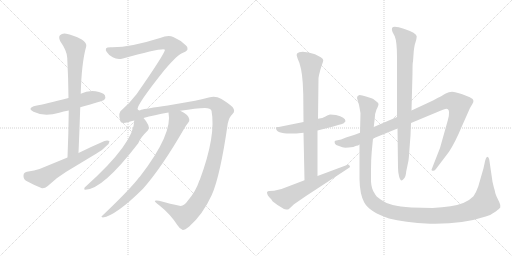
t = 0.00 s
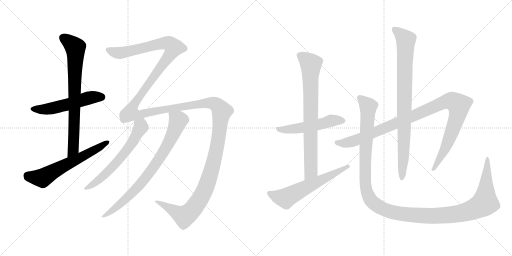
t = 2.28 s
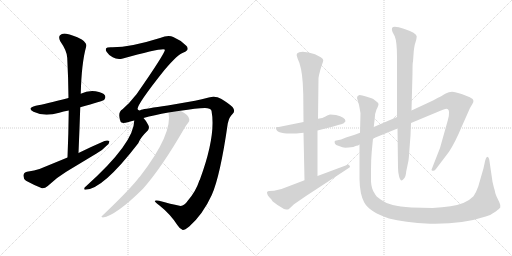
t = 4.55 s
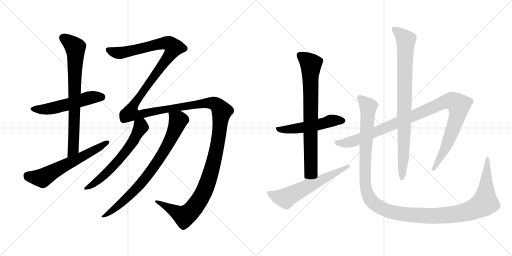
t = 6.83 s
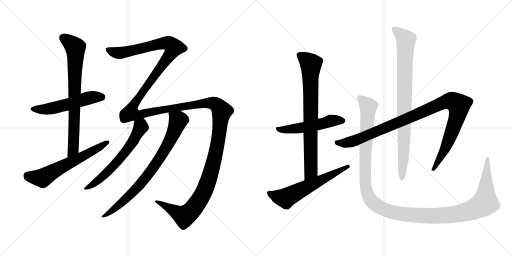
t = 9.11 s
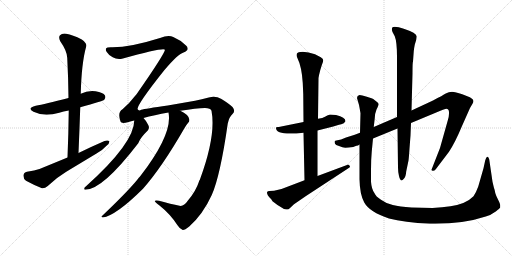
t = 11.39 s

The animated SVG that drew these frames (rendered in a browser with its animation timeline set to each time). Animation: 12 CSS @keyframes rules; one cycle of 11.39 s.

<svg version="1.1" viewBox="0 0 2048 1024" xmlns="http://www.w3.org/2000/svg">
  <g stroke="lightgray" stroke-dasharray="1,1" stroke-width="1" transform="scale(4, 4)">
    <line x1="0" y1="0" x2="256" y2="256"></line>
    <line x1="256" y1="0" x2="0" y2="256"></line>
    <line x1="128" y1="0" x2="128" y2="256"></line>
    <line x1="0" y1="128" x2="256" y2="128"></line>
    <line x1="256" y1="0" x2="512" y2="256"></line>
    <line x1="512" y1="0" x2="256" y2="256"></line>
    <line x1="384" y1="0" x2="384" y2="256"></line>
    <line x1="256" y1="128" x2="512" y2="128"></line>
  </g>
<g transform="scale(1, -1) translate(0, -850)">
   <style type="text/css">
    @keyframes keyframes0 {
      from {
       stroke: black;
       stroke-dashoffset: 537;
       stroke-width: 128;
       }
       64% {
       animation-timing-function: step-end;
       stroke: black;
       stroke-dashoffset: 0;
       stroke-width: 128;
       }
       to {
       stroke: black;
       stroke-width: 1024;
       }
       }
       #make-me-a-hanzi-animation-0 {
         animation: keyframes0 0.687012s both;
         animation-delay: 0.000000s;
         animation-timing-function: linear;
       }
    @keyframes keyframes1 {
      from {
       stroke: black;
       stroke-dashoffset: 757;
       stroke-width: 128;
       }
       71% {
       animation-timing-function: step-end;
       stroke: black;
       stroke-dashoffset: 0;
       stroke-width: 128;
       }
       to {
       stroke: black;
       stroke-width: 1024;
       }
       }
       #make-me-a-hanzi-animation-1 {
         animation: keyframes1 0.866048s both;
         animation-delay: 0.687012s;
         animation-timing-function: linear;
       }
    @keyframes keyframes2 {
      from {
       stroke: black;
       stroke-dashoffset: 616;
       stroke-width: 128;
       }
       67% {
       animation-timing-function: step-end;
       stroke: black;
       stroke-dashoffset: 0;
       stroke-width: 128;
       }
       to {
       stroke: black;
       stroke-width: 1024;
       }
       }
       #make-me-a-hanzi-animation-2 {
         animation: keyframes2 0.751302s both;
         animation-delay: 1.553060s;
         animation-timing-function: linear;
       }
    @keyframes keyframes3 {
      from {
       stroke: black;
       stroke-dashoffset: 1815;
       stroke-width: 128;
       }
       86% {
       animation-timing-function: step-end;
       stroke: black;
       stroke-dashoffset: 0;
       stroke-width: 128;
       }
       to {
       stroke: black;
       stroke-width: 1024;
       }
       }
       #make-me-a-hanzi-animation-3 {
         animation: keyframes3 1.727051s both;
         animation-delay: 2.304362s;
         animation-timing-function: linear;
       }
    @keyframes keyframes4 {
      from {
       stroke: black;
       stroke-dashoffset: 619;
       stroke-width: 128;
       }
       67% {
       animation-timing-function: step-end;
       stroke: black;
       stroke-dashoffset: 0;
       stroke-width: 128;
       }
       to {
       stroke: black;
       stroke-width: 1024;
       }
       }
       #make-me-a-hanzi-animation-4 {
         animation: keyframes4 0.753743s both;
         animation-delay: 4.031413s;
         animation-timing-function: linear;
       }
    @keyframes keyframes5 {
      from {
       stroke: black;
       stroke-dashoffset: 791;
       stroke-width: 128;
       }
       72% {
       animation-timing-function: step-end;
       stroke: black;
       stroke-dashoffset: 0;
       stroke-width: 128;
       }
       to {
       stroke: black;
       stroke-width: 1024;
       }
       }
       #make-me-a-hanzi-animation-5 {
         animation: keyframes5 0.893717s both;
         animation-delay: 4.785156s;
         animation-timing-function: linear;
       }
    @keyframes keyframes6 {
      from {
       stroke: black;
       stroke-dashoffset: 526;
       stroke-width: 128;
       }
       63% {
       animation-timing-function: step-end;
       stroke: black;
       stroke-dashoffset: 0;
       stroke-width: 128;
       }
       to {
       stroke: black;
       stroke-width: 1024;
       }
       }
       #make-me-a-hanzi-animation-6 {
         animation: keyframes6 0.678060s both;
         animation-delay: 5.678874s;
         animation-timing-function: linear;
       }
    @keyframes keyframes7 {
      from {
       stroke: black;
       stroke-dashoffset: 773;
       stroke-width: 128;
       }
       72% {
       animation-timing-function: step-end;
       stroke: black;
       stroke-dashoffset: 0;
       stroke-width: 128;
       }
       to {
       stroke: black;
       stroke-width: 1024;
       }
       }
       #make-me-a-hanzi-animation-7 {
         animation: keyframes7 0.879069s both;
         animation-delay: 6.356934s;
         animation-timing-function: linear;
       }
    @keyframes keyframes8 {
      from {
       stroke: black;
       stroke-dashoffset: 606;
       stroke-width: 128;
       }
       66% {
       animation-timing-function: step-end;
       stroke: black;
       stroke-dashoffset: 0;
       stroke-width: 128;
       }
       to {
       stroke: black;
       stroke-width: 1024;
       }
       }
       #make-me-a-hanzi-animation-8 {
         animation: keyframes8 0.743164s both;
         animation-delay: 7.236003s;
         animation-timing-function: linear;
       }
    @keyframes keyframes9 {
      from {
       stroke: black;
       stroke-dashoffset: 1058;
       stroke-width: 128;
       }
       77% {
       animation-timing-function: step-end;
       stroke: black;
       stroke-dashoffset: 0;
       stroke-width: 128;
       }
       to {
       stroke: black;
       stroke-width: 1024;
       }
       }
       #make-me-a-hanzi-animation-9 {
         animation: keyframes9 1.111003s both;
         animation-delay: 7.979167s;
         animation-timing-function: linear;
       }
    @keyframes keyframes10 {
      from {
       stroke: black;
       stroke-dashoffset: 867;
       stroke-width: 128;
       }
       74% {
       animation-timing-function: step-end;
       stroke: black;
       stroke-dashoffset: 0;
       stroke-width: 128;
       }
       to {
       stroke: black;
       stroke-width: 1024;
       }
       }
       #make-me-a-hanzi-animation-10 {
         animation: keyframes10 0.955566s both;
         animation-delay: 9.090169s;
         animation-timing-function: linear;
       }
    @keyframes keyframes11 {
      from {
       stroke: black;
       stroke-dashoffset: 1338;
       stroke-width: 128;
       }
       81% {
       animation-timing-function: step-end;
       stroke: black;
       stroke-dashoffset: 0;
       stroke-width: 128;
       }
       to {
       stroke: black;
       stroke-width: 1024;
       }
       }
       #make-me-a-hanzi-animation-11 {
         animation: keyframes11 1.338867s both;
         animation-delay: 10.045736s;
         animation-timing-function: linear;
       }
</style>
<path d="M 321 421 Q 411 446 417 451 Q 424 460 420 468 Q 413 480 382 485 Q 351 489 323 475 L 274 458 Q 178 433 143 427 Q 106 418 134 403 Q 176 382 237 399 Q 253 405 275 408 L 321 421 Z" fill="lightgray"></path> 
<path d="M 314 238 Q 318 332 321 421 L 323 475 Q 326 598 345 665 Q 348 677 327 692 Q 290 711 265 715 Q 249 718 240 709 Q 233 702 241 685 Q 269 645 269 618 Q 273 542 274 458 L 275 408 Q 274 318 270 220 C 269 190 313 208 314 238 Z" fill="lightgray"></path> 
<path d="M 270 220 L 158 174 Q 139 167 108 163 Q 95 160 94 149 Q 93 134 104 127 Q 131 112 168 97 Q 180 96 191 106 Q 225 139 265 163 L 386 236 Q 410 249 425 266 Q 438 276 438 285 Q 431 291 418 286 Q 367 264 314 238 L 270 220 Z" fill="lightgray"></path> 
<path d="M 751 47 Q 735 23 718 27 Q 684 34 636 47 Q 620 50 619 46 Q 620 42 638 28 Q 681 -6 710 -51 Q 720 -67 731 -70 Q 738 -71 757 -56 Q 812 -7 847 70 Q 881 146 911 356 Q 917 383 930 394 Q 943 406 930 422 Q 914 437 884 455 Q 862 468 835 460 Q 807 453 780 447 L 671 428 Q 581 415 565 411 Q 555 404 550 414 Q 551 436 657 569 Q 711 633 734 640 Q 750 647 750 654 Q 751 663 744 668 Q 722 690 693 702 Q 674 712 640 698 Q 517 659 443 661 Q 427 661 424 656 Q 421 650 427 642 Q 434 630 451 621 Q 467 611 488 615 Q 656 661 660 651 Q 657 632 544 470 Q 541 469 540 466 Q 519 438 490 413 Q 469 401 482 364 Q 485 354 514 362 Q 524 366 537 368 L 574 378 Q 616 390 674 400 L 721 407 Q 785 417 820 418 Q 842 418 846 407 Q 865 308 799 130 Q 796 127 796 124 Q 783 84 751 47 Z" fill="lightgray"></path> 
<path d="M 537 368 Q 537 278 343 104 Q 337 101 337 95 Q 336 91 341 91 Q 410 91 553 277 Q 560 298 592 329 Q 599 338 593 350 Q 584 368 574 378 C 555 401 539 398 537 368 Z" fill="lightgray"></path> 
<path d="M 674 400 Q 692 315 560 144 Q 554 138 549 131 Q 509 82 409 -13 Q 402 -17 411 -20 Q 463 -13 572 95 Q 647 180 737 336 Q 746 352 752 358 Q 759 364 757 373 Q 754 392 721 407 C 695 421 670 430 674 400 Z" fill="lightgray"></path> 
<path d="M 1344 390 L 1320 392 Q 1308 388 1300 383 Q 1292 378 1272 375 L 1214 362 L 1120 343 Q 1116 342 1111 342 Q 1106 342 1104 340 L 1104 338 Q 1104 307 1214 319 L 1270 328 L 1333 344 L 1356 351 Q 1365 353 1375 357 L 1382 365 Q 1382 381 1344 390 Z" fill="lightgray"></path> 
<path d="M 1272 375 L 1274 538 L 1276 549 Q 1282 575 1287 589 Q 1293 603 1293 609 Q 1293 615 1283 621 L 1260 633 Q 1233 643 1211 643 Q 1176 643 1190 617 Q 1207 583 1211 518 L 1213 473 L 1214 362 L 1214 319 L 1218 129 C 1219 99 1270 116 1270 146 L 1270 328 L 1272 375 Z" fill="lightgray"></path> 
<path d="M 1218 129 L 1126 94 L 1096 87 L 1078 86 Q 1070 86 1068 81 Q 1067 70 1085 53 L 1090 45 Q 1110 28 1136 14 Q 1146 12 1150 12 Q 1154 12 1160 18 L 1176 33 L 1224 66 L 1392 176 Q 1400 180 1400 183 Q 1400 185 1396 190 Q 1392 194 1388 190 L 1270 146 L 1218 129 Z" fill="lightgray"></path> 
<path d="M 1440 319 L 1419 311 L 1384 300 Q 1362 290 1350 289 Q 1338 288 1338 283 L 1340 275 Q 1342 270 1356 266 Q 1371 259 1381 259 Q 1392 259 1413 262 Q 1421 266 1426 267 Q 1432 267 1438 272 L 1492 296 L 1590 336 L 1644 358 L 1764 408 Q 1781 415 1785 415 Q 1796 415 1796 401 Q 1797 386 1791 368 L 1760 258 L 1726 171 Q 1726 167 1731 167 Q 1737 166 1743 173 L 1796 243 Q 1820 279 1848 346 L 1880 418 L 1890 435 Q 1900 450 1884 458 Q 1877 463 1849 473 Q 1821 483 1808 483 Q 1795 483 1783 476 Q 1772 469 1732 448 L 1646 408 L 1588 382 L 1495 342 L 1440 319 Z" fill="lightgray"></path> 
<path d="M 1590 336 L 1592 180 Q 1592 162 1596 146 Q 1603 116 1617 137 Q 1623 144 1625 165 L 1634 208 Q 1636 223 1638 256 L 1642 308 L 1644 358 L 1646 408 L 1650 557 Q 1650 602 1652 604 L 1655 645 Q 1657 662 1659 671 L 1665 691 L 1667 704 Q 1667 718 1615 735 Q 1593 743 1579 743 Q 1562 743 1570 722 L 1579 705 Q 1588 683 1588 622 L 1588 382 L 1590 336 Z" fill="lightgray"></path> 
<path d="M 1495 342 L 1499 377 Q 1499 395 1506 412 Q 1514 428 1514 433 Q 1514 438 1508 442 L 1498 450 Q 1494 454 1486 457 L 1464 464 Q 1448 470 1438 470 Q 1428 468 1428 458 L 1432 444 Q 1436 432 1438 420 L 1442 397 L 1440 319 L 1438 272 L 1438 133 Q 1439 73 1457 40 Q 1478 2 1556 -24 Q 1616 -40 1720 -45 L 1741 -45 Q 1855 -45 1943 -16 Q 1961 -12 1983 4 Q 1999 17 2001 20 L 2001 29 Q 2001 34 1992 52 Q 1983 70 1981 78 Q 1980 86 1978 92 Q 1976 97 1974 106 L 1970 123 L 1957 212 Q 1955 222 1949 223 Q 1945 223 1941 209 L 1934 177 L 1913 104 Q 1904 79 1894 65 Q 1864 34 1802 25 Q 1770 20 1730 18 L 1646 20 Q 1598 24 1571 30 Q 1544 36 1524 51 Q 1503 64 1497 79 Q 1486 95 1484 123 L 1484 170 Q 1484 213 1487 244 L 1492 296 L 1495 342 Z" fill="lightgray"></path> 
      <clipPath id="make-me-a-hanzi-clip-0">
      <path d="M 321 421 Q 411 446 417 451 Q 424 460 420 468 Q 413 480 382 485 Q 351 489 323 475 L 274 458 Q 178 433 143 427 Q 106 418 134 403 Q 176 382 237 399 Q 253 405 275 408 L 321 421 Z" fill="lightgray"></path>
      </clipPath>
      <path clip-path="url(#make-me-a-hanzi-clip-0)" d="M 135 416 L 208 416 L 362 460 L 410 460 " fill="none" id="make-me-a-hanzi-animation-0" stroke-dasharray="409 818" stroke-linecap="round"></path>

      <clipPath id="make-me-a-hanzi-clip-1">
      <path d="M 314 238 Q 318 332 321 421 L 323 475 Q 326 598 345 665 Q 348 677 327 692 Q 290 711 265 715 Q 249 718 240 709 Q 233 702 241 685 Q 269 645 269 618 Q 273 542 274 458 L 275 408 Q 274 318 270 220 C 269 190 313 208 314 238 Z" fill="lightgray"></path>
      </clipPath>
      <path clip-path="url(#make-me-a-hanzi-clip-1)" d="M 252 699 L 292 670 L 302 656 L 293 253 L 275 228 " fill="none" id="make-me-a-hanzi-animation-1" stroke-dasharray="629 1258" stroke-linecap="round"></path>

      <clipPath id="make-me-a-hanzi-clip-2">
      <path d="M 270 220 L 158 174 Q 139 167 108 163 Q 95 160 94 149 Q 93 134 104 127 Q 131 112 168 97 Q 180 96 191 106 Q 225 139 265 163 L 386 236 Q 410 249 425 266 Q 438 276 438 285 Q 431 291 418 286 Q 367 264 314 238 L 270 220 Z" fill="lightgray"></path>
      </clipPath>
      <path clip-path="url(#make-me-a-hanzi-clip-2)" d="M 110 148 L 170 138 L 432 282 " fill="none" id="make-me-a-hanzi-animation-2" stroke-dasharray="488 976" stroke-linecap="round"></path>

      <clipPath id="make-me-a-hanzi-clip-3">
      <path d="M 751 47 Q 735 23 718 27 Q 684 34 636 47 Q 620 50 619 46 Q 620 42 638 28 Q 681 -6 710 -51 Q 720 -67 731 -70 Q 738 -71 757 -56 Q 812 -7 847 70 Q 881 146 911 356 Q 917 383 930 394 Q 943 406 930 422 Q 914 437 884 455 Q 862 468 835 460 Q 807 453 780 447 L 671 428 Q 581 415 565 411 Q 555 404 550 414 Q 551 436 657 569 Q 711 633 734 640 Q 750 647 750 654 Q 751 663 744 668 Q 722 690 693 702 Q 674 712 640 698 Q 517 659 443 661 Q 427 661 424 656 Q 421 650 427 642 Q 434 630 451 621 Q 467 611 488 615 Q 656 661 660 651 Q 657 632 544 470 Q 541 469 540 466 Q 519 438 490 413 Q 469 401 482 364 Q 485 354 514 362 Q 524 366 537 368 L 574 378 Q 616 390 674 400 L 721 407 Q 785 417 820 418 Q 842 418 846 407 Q 865 308 799 130 Q 796 127 796 124 Q 783 84 751 47 Z" fill="lightgray"></path>
      </clipPath>
      <path clip-path="url(#make-me-a-hanzi-clip-3)" d="M 432 650 L 454 641 L 497 639 L 658 678 L 678 675 L 696 660 L 636 568 L 562 474 L 531 425 L 525 396 L 563 393 L 638 410 L 846 438 L 874 424 L 887 405 L 870 269 L 847 172 L 818 87 L 782 27 L 738 -15 L 623 44 " fill="none" id="make-me-a-hanzi-animation-3" stroke-dasharray="1687 3374" stroke-linecap="round"></path>

      <clipPath id="make-me-a-hanzi-clip-4">
      <path d="M 537 368 Q 537 278 343 104 Q 337 101 337 95 Q 336 91 341 91 Q 410 91 553 277 Q 560 298 592 329 Q 599 338 593 350 Q 584 368 574 378 C 555 401 539 398 537 368 Z" fill="lightgray"></path>
      </clipPath>
      <path clip-path="url(#make-me-a-hanzi-clip-4)" d="M 545 363 L 563 347 L 562 339 L 502 240 L 402 136 L 343 97 " fill="none" id="make-me-a-hanzi-animation-4" stroke-dasharray="491 982" stroke-linecap="round"></path>

      <clipPath id="make-me-a-hanzi-clip-5">
      <path d="M 674 400 Q 692 315 560 144 Q 554 138 549 131 Q 509 82 409 -13 Q 402 -17 411 -20 Q 463 -13 572 95 Q 647 180 737 336 Q 746 352 752 358 Q 759 364 757 373 Q 754 392 721 407 C 695 421 670 430 674 400 Z" fill="lightgray"></path>
      </clipPath>
      <path clip-path="url(#make-me-a-hanzi-clip-5)" d="M 683 396 L 713 368 L 691 310 L 642 222 L 536 84 L 458 15 L 414 -15 " fill="none" id="make-me-a-hanzi-animation-5" stroke-dasharray="663 1326" stroke-linecap="round"></path>

      <clipPath id="make-me-a-hanzi-clip-6">
      <path d="M 1344 390 L 1320 392 Q 1308 388 1300 383 Q 1292 378 1272 375 L 1214 362 L 1120 343 Q 1116 342 1111 342 Q 1106 342 1104 340 L 1104 338 Q 1104 307 1214 319 L 1270 328 L 1333 344 L 1356 351 Q 1365 353 1375 357 L 1382 365 Q 1382 381 1344 390 Z" fill="lightgray"></path>
      </clipPath>
      <path clip-path="url(#make-me-a-hanzi-clip-6)" d="M 1108 339 L 1122 331 L 1172 333 L 1336 369 L 1372 367 " fill="none" id="make-me-a-hanzi-animation-6" stroke-dasharray="398 796" stroke-linecap="round"></path>

      <clipPath id="make-me-a-hanzi-clip-7">
      <path d="M 1272 375 L 1274 538 L 1276 549 Q 1282 575 1287 589 Q 1293 603 1293 609 Q 1293 615 1283 621 L 1260 633 Q 1233 643 1211 643 Q 1176 643 1190 617 Q 1207 583 1211 518 L 1213 473 L 1214 362 L 1214 319 L 1218 129 C 1219 99 1270 116 1270 146 L 1270 328 L 1272 375 Z" fill="lightgray"></path>
      </clipPath>
      <path clip-path="url(#make-me-a-hanzi-clip-7)" d="M 1200 627 L 1243 593 L 1244 169 L 1223 137 " fill="none" id="make-me-a-hanzi-animation-7" stroke-dasharray="645 1290" stroke-linecap="round"></path>

      <clipPath id="make-me-a-hanzi-clip-8">
      <path d="M 1218 129 L 1126 94 L 1096 87 L 1078 86 Q 1070 86 1068 81 Q 1067 70 1085 53 L 1090 45 Q 1110 28 1136 14 Q 1146 12 1150 12 Q 1154 12 1160 18 L 1176 33 L 1224 66 L 1392 176 Q 1400 180 1400 183 Q 1400 185 1396 190 Q 1392 194 1388 190 L 1270 146 L 1218 129 Z" fill="lightgray"></path>
      </clipPath>
      <path clip-path="url(#make-me-a-hanzi-clip-8)" d="M 1076 78 L 1109 64 L 1145 58 L 1393 183 " fill="none" id="make-me-a-hanzi-animation-8" stroke-dasharray="478 956" stroke-linecap="round"></path>

      <clipPath id="make-me-a-hanzi-clip-9">
      <path d="M 1440 319 L 1419 311 L 1384 300 Q 1362 290 1350 289 Q 1338 288 1338 283 L 1340 275 Q 1342 270 1356 266 Q 1371 259 1381 259 Q 1392 259 1413 262 Q 1421 266 1426 267 Q 1432 267 1438 272 L 1492 296 L 1590 336 L 1644 358 L 1764 408 Q 1781 415 1785 415 Q 1796 415 1796 401 Q 1797 386 1791 368 L 1760 258 L 1726 171 Q 1726 167 1731 167 Q 1737 166 1743 173 L 1796 243 Q 1820 279 1848 346 L 1880 418 L 1890 435 Q 1900 450 1884 458 Q 1877 463 1849 473 Q 1821 483 1808 483 Q 1795 483 1783 476 Q 1772 469 1732 448 L 1646 408 L 1588 382 L 1495 342 L 1440 319 Z" fill="lightgray"></path>
      </clipPath>
      <path clip-path="url(#make-me-a-hanzi-clip-9)" d="M 1347 281 L 1378 277 L 1424 289 L 1770 439 L 1796 446 L 1816 443 L 1836 429 L 1828 380 L 1777 248 L 1734 176 " fill="none" id="make-me-a-hanzi-animation-9" stroke-dasharray="930 1860" stroke-linecap="round"></path>

      <clipPath id="make-me-a-hanzi-clip-10">
      <path d="M 1590 336 L 1592 180 Q 1592 162 1596 146 Q 1603 116 1617 137 Q 1623 144 1625 165 L 1634 208 Q 1636 223 1638 256 L 1642 308 L 1644 358 L 1646 408 L 1650 557 Q 1650 602 1652 604 L 1655 645 Q 1657 662 1659 671 L 1665 691 L 1667 704 Q 1667 718 1615 735 Q 1593 743 1579 743 Q 1562 743 1570 722 L 1579 705 Q 1588 683 1588 622 L 1588 382 L 1590 336 Z" fill="lightgray"></path>
      </clipPath>
      <path clip-path="url(#make-me-a-hanzi-clip-10)" d="M 1578 731 L 1623 690 L 1614 224 L 1606 140 " fill="none" id="make-me-a-hanzi-animation-10" stroke-dasharray="739 1478" stroke-linecap="round"></path>

      <clipPath id="make-me-a-hanzi-clip-11">
      <path d="M 1495 342 L 1499 377 Q 1499 395 1506 412 Q 1514 428 1514 433 Q 1514 438 1508 442 L 1498 450 Q 1494 454 1486 457 L 1464 464 Q 1448 470 1438 470 Q 1428 468 1428 458 L 1432 444 Q 1436 432 1438 420 L 1442 397 L 1440 319 L 1438 272 L 1438 133 Q 1439 73 1457 40 Q 1478 2 1556 -24 Q 1616 -40 1720 -45 L 1741 -45 Q 1855 -45 1943 -16 Q 1961 -12 1983 4 Q 1999 17 2001 20 L 2001 29 Q 2001 34 1992 52 Q 1983 70 1981 78 Q 1980 86 1978 92 Q 1976 97 1974 106 L 1970 123 L 1957 212 Q 1955 222 1949 223 Q 1945 223 1941 209 L 1934 177 L 1913 104 Q 1904 79 1894 65 Q 1864 34 1802 25 Q 1770 20 1730 18 L 1646 20 Q 1598 24 1571 30 Q 1544 36 1524 51 Q 1503 64 1497 79 Q 1486 95 1484 123 L 1484 170 Q 1484 213 1487 244 L 1492 296 L 1495 342 Z" fill="lightgray"></path>
      </clipPath>
      <path clip-path="url(#make-me-a-hanzi-clip-11)" d="M 1442 456 L 1473 424 L 1461 233 L 1460 124 L 1465 92 L 1478 57 L 1494 38 L 1542 10 L 1646 -10 L 1766 -13 L 1843 -3 L 1910 20 L 1940 39 L 1951 216 " fill="none" id="make-me-a-hanzi-animation-11" stroke-dasharray="1210 2420" stroke-linecap="round"></path>

</g>
</svg>
